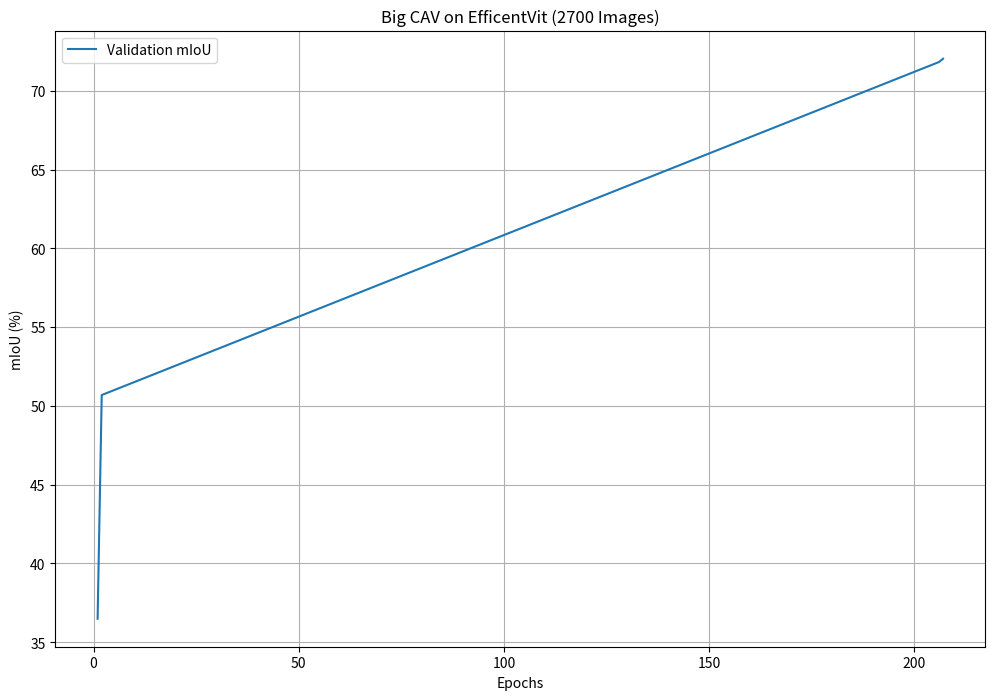

This chart was generated by the following Python code:
import matplotlib.pyplot as plt
import re

log_data = """
Epoch 1 train loss 1.414 val loss 1.132 val_mIoU 36.49%
Epoch 2 train loss 0.919 val loss 0.721 val_mIoU 50.69%
...
Epoch 206 train loss 0.205 val loss 0.229 val_mIoU 71.83%
Epoch 207 train loss 0.207 val loss 0.229 val_mIoU 72.04%
"""

# Parse the log data
epochs = []
val_mIoU = []

for line in log_data.strip().split('\n'):
    epoch_match = re.search(r'Epoch (\d+)', line)
    val_mIoU_match = re.search(r'val_mIoU (\d+\.\d+)%', line)
    
    if epoch_match and val_mIoU_match:
        epochs.append(int(epoch_match.group(1)))
        val_mIoU.append(float(val_mIoU_match.group(1)))

# Plot the data
plt.figure(figsize=(12, 8))
plt.plot(epochs, val_mIoU, label='Validation mIoU')

plt.xlabel('Epochs')
plt.ylabel('mIoU (%)')
plt.title('Big CAV on EfficentVit (2700 Images)')
plt.legend()
plt.grid(True)

# Save the plot as an SVG file
plt.savefig('cav_efficentvit_ethan.svg', format='svg')
plt.show()
